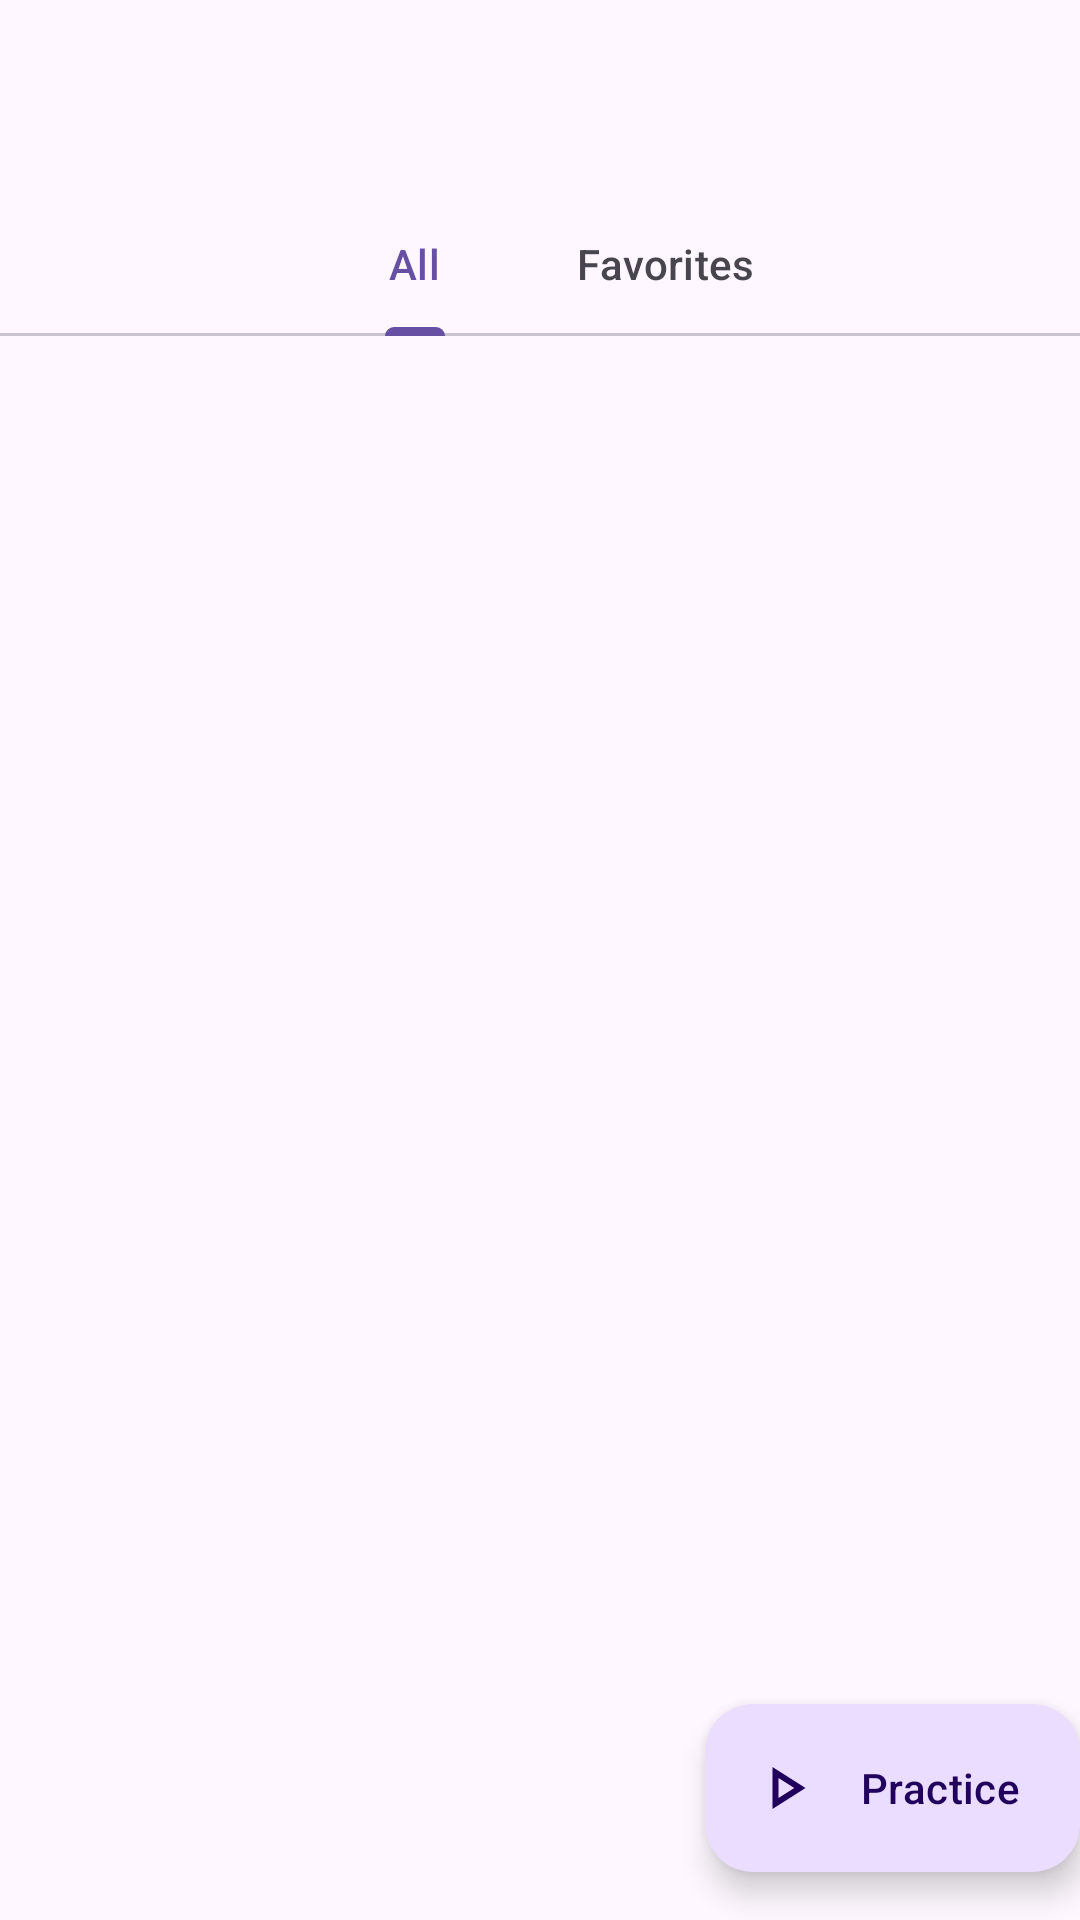

Layout XML and referenced resources for this Android screen:
<!-- AndroidManifest.xml: application theme Theme.Gambatte -->
<!-- res/layout/activity_kanji_list.xml -->
<?xml version="1.0" encoding="utf-8"?>
<androidx.coordinatorlayout.widget.CoordinatorLayout xmlns:android="http://schemas.android.com/apk/res/android"
    xmlns:app="http://schemas.android.com/apk/res-auto"
    xmlns:tools="http://schemas.android.com/tools"
    android:layout_width="match_parent"
    android:layout_height="match_parent"
    tools:context=".KanjiListActivity">

    <com.google.android.material.appbar.AppBarLayout
        android:layout_width="match_parent"
        android:layout_height="wrap_content"
        android:gravity="center">

        <com.google.android.material.appbar.MaterialToolbar
            app:titleCentered="true"
            android:id="@+id/toolbar"
            style="?attr/toolbarSurfaceStyle"
            android:layout_width="match_parent"
            android:layout_height="wrap_content" />

        <com.google.android.material.tabs.TabLayout
            app:tabGravity="center"
            app:tabMode="scrollable"
            android:id="@+id/tabs"
            android:layout_width="match_parent"
            android:layout_height="wrap_content">

            <com.google.android.material.tabs.TabItem
                android:layout_width="wrap_content"
                android:layout_height="wrap_content"
                android:text="All" />

            <com.google.android.material.tabs.TabItem
                android:layout_width="wrap_content"
                android:layout_height="wrap_content"
                android:text="Favorites" />
        </com.google.android.material.tabs.TabLayout>
    </com.google.android.material.appbar.AppBarLayout>

    <androidx.recyclerview.widget.RecyclerView
        android:id="@+id/kanji_rv"
        android:layout_width="match_parent"
        android:layout_height="match_parent"
        android:layout_margin="12dp"
        app:layoutManager="androidx.recyclerview.widget.GridLayoutManager"
        app:layout_behavior="@string/appbar_scrolling_view_behavior"
        app:spanCount="5" />

    <com.google.android.material.floatingactionbutton.ExtendedFloatingActionButton
        android:id="@+id/fab"
        android:onClick="practice"
        android:layout_width="wrap_content"
        android:layout_height="wrap_content"
        android:layout_gravity="bottom|end"
        android:layout_marginEnd="@dimen/fab_margin"
        android:layout_marginBottom="16dp"
        android:text="Practice"
        app:icon="@drawable/ic_play" />
</androidx.coordinatorlayout.widget.CoordinatorLayout>
<!-- resources referenced by this layout -->
<resources>
  <!-- drawable ic_play (drawable) -->
  <vector xmlns:android="http://schemas.android.com/apk/res/android"
      android:width="24dp"
      android:height="24dp"
      android:viewportWidth="24"
      android:viewportHeight="24"
      android:tint="#000000">
    <path
        android:fillColor="@android:color/white"
        android:pathData="M8.5,8.64L13.77,12L8.5,15.36V8.64M6.5,5V19L17.5,12"/>
  </vector>
  <style name="Theme.Gambatte" parent="Base.Theme.Gambatte" />
  <style name="Base.Theme.Gambatte" parent="Theme.Material3.DayNight.NoActionBar">
          <item name="android:statusBarColor">?attr/colorSurface</item>
          <item name="android:navigationBarColor">?attr/colorSurface</item>
          <item name="android:windowLightNavigationBar" tools:targetApi="o_mr1">true</item>
          <item name="android:windowLightStatusBar" tools:targetApi="m">true</item>
      </style>
</resources>
